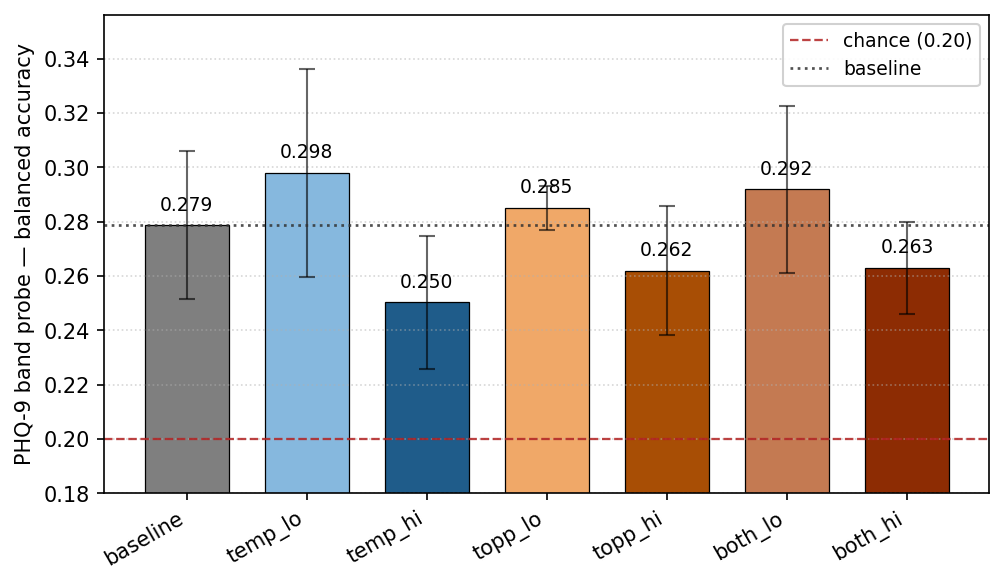

Data behind this chart, as committed beside it:
setting, n_reps, mean_bal_acc, sd_across_reps, delta_vs_baseline
baseline, 3, 0.2787, 0.02731, 0.0
temp_lo, 3, 0.2979, 0.03821, 0.01921
temp_hi, 3, 0.2503, 0.02445, -0.02838
topp_lo, 3, 0.285, 0.008243, 0.006275
topp_hi, 3, 0.2618, 0.02373, -0.01688
both_lo, 3, 0.2919, 0.03065, 0.01318
both_hi, 3, 0.2629, 0.01694, -0.0158
